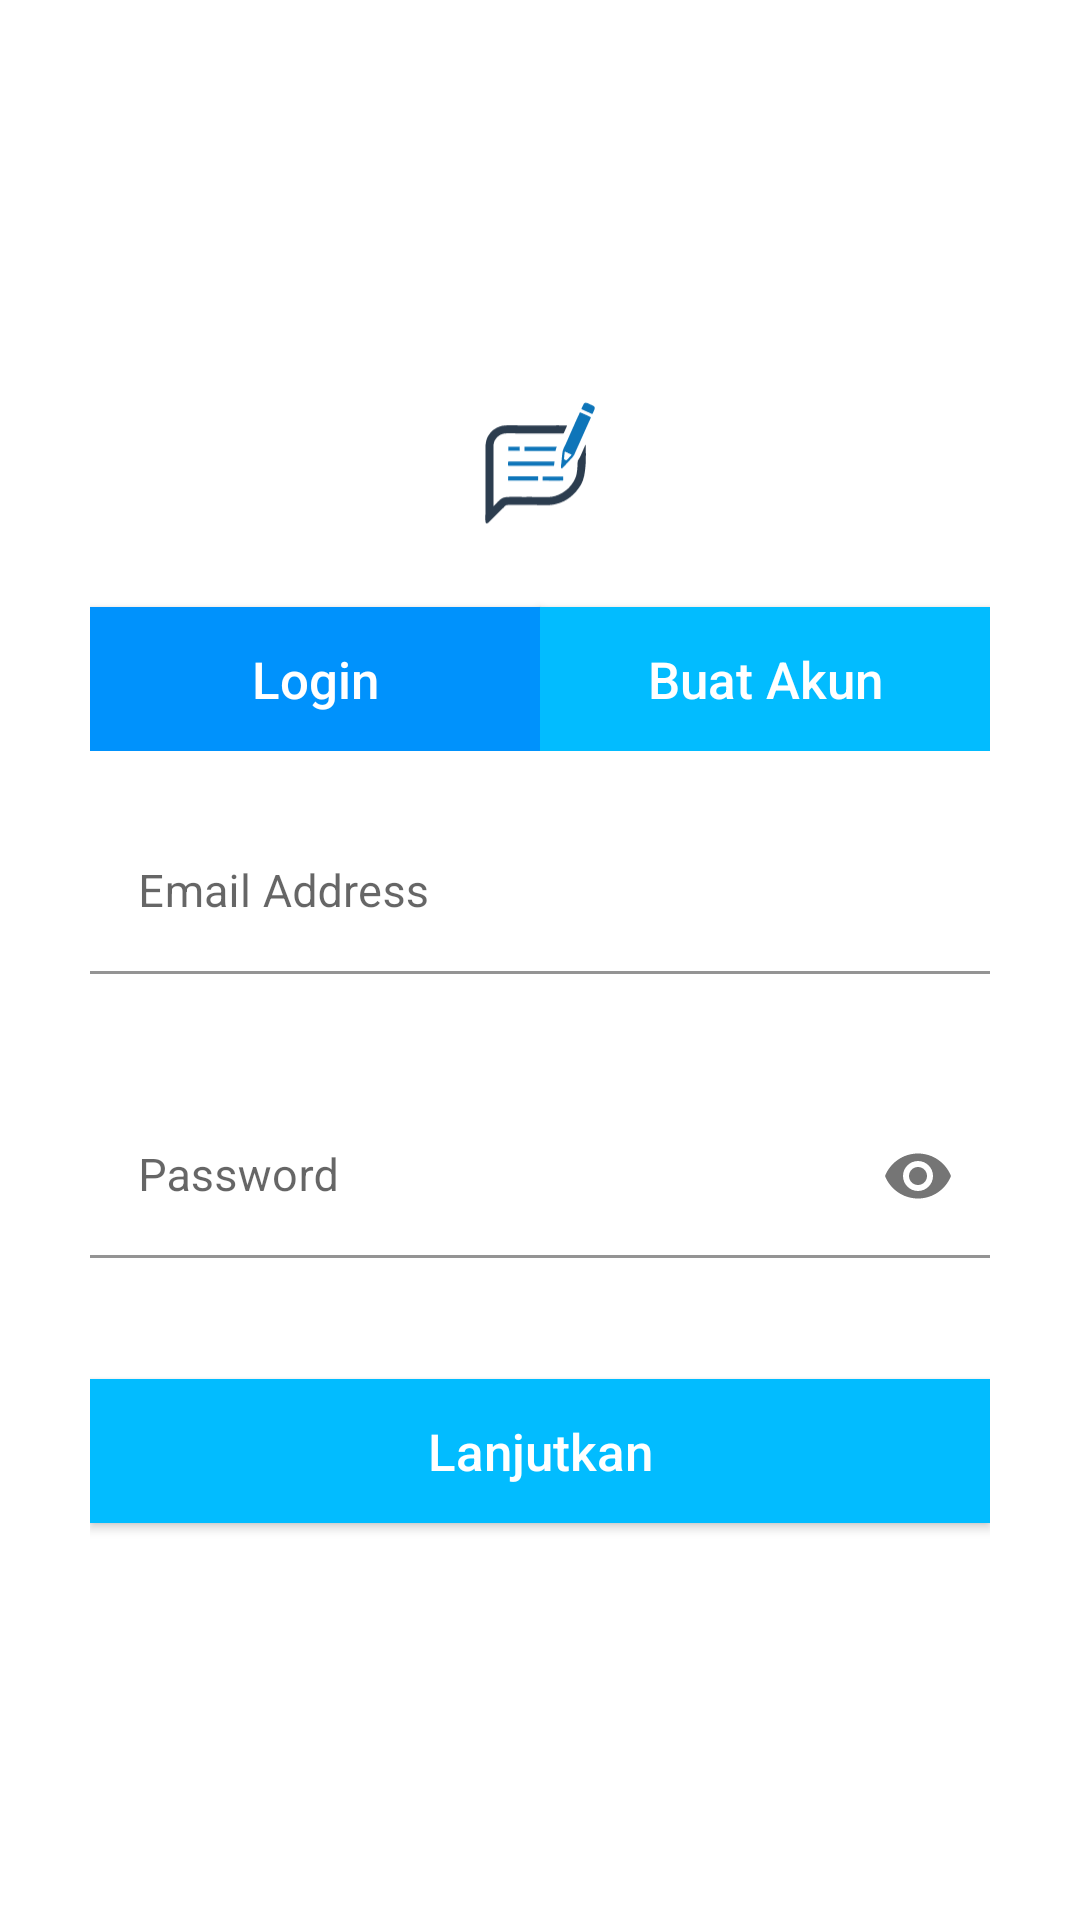

This screen was rendered from an Android layout file. Write that file and the resources it references.
<!-- AndroidManifest.xml: application theme Theme.SelfTimeApp -->
<!-- res/layout/activity_login.xml -->
<?xml version="1.0" encoding="utf-8"?>
<androidx.constraintlayout.widget.ConstraintLayout xmlns:android="http://schemas.android.com/apk/res/android"
    xmlns:app="http://schemas.android.com/apk/res-auto"
    xmlns:tools="http://schemas.android.com/tools"
    android:layout_width="match_parent"
    android:layout_height="match_parent"
    tools:context=".activities.LoginActivity">
    <LinearLayout
        android:layout_width="match_parent"
        android:layout_height="match_parent"
        android:gravity="center"
        android:orientation="vertical"
        android:padding="30sp"
        app:layout_constraintBottom_toBottomOf="parent"
        app:layout_constraintEnd_toEndOf="parent"
        app:layout_constraintStart_toStartOf="parent"
        app:layout_constraintTop_toTopOf="parent">
        <ImageView
            android:layout_width="50dp"
            android:layout_height="50dp"
            android:src="@drawable/ic_untitled_1"
            android:scaleType="centerCrop"/>

        <TableLayout
            android:layout_width="match_parent"
            android:layout_height="wrap_content"
            android:stretchColumns="0,1"
            >
            <TableRow
                android:layout_width="match_parent"
                android:layout_height="match_parent">
                <Button
                    android:id="@+id/toLogin"
                    android:layout_width="match_parent"
                    android:layout_height="wrap_content"
                    android:layout_marginTop="20sp"
                    android:background="@color/blue2"
                    android:elevation="1dp"
                    android:text="Login"
                    android:textAllCaps="false"
                    android:textColor="@color/white"
                    android:textSize="17sp"
                    app:backgroundTint="@null" />
                <Button
                    android:id="@+id/toBuatAkun"
                    android:layout_width="match_parent"
                    android:layout_height="wrap_content"
                    android:layout_marginTop="20sp"

                    android:background="@color/blue1"
                    android:elevation="1dp"
                    android:text="Buat Akun"
                    android:textAllCaps="false"
                    android:textColor="@color/white"
                    android:textSize="17sp"
                    app:backgroundTint="@null" />
            </TableRow>
        </TableLayout>

        <com.google.android.material.textfield.TextInputLayout
            android:layout_marginTop="20dp"
            android:id="@+id/emailSignUp"
            android:layout_width="match_parent"
            android:layout_height="wrap_content"
            android:hint="Email Address"
            app:boxBackgroundColor="@color/white"
            app:boxStrokeColor="@color/blue1"
            app:endIconMode="clear_text"
            app:errorEnabled="true"
            app:hintTextColor="@color/blue2">

            <com.google.android.material.textfield.TextInputEditText
                android:id="@+id/etEmail"
                android:layout_width="match_parent"
                android:layout_height="wrap_content"
                android:inputType="textEmailAddress"
                android:textSize="15dp" />
        </com.google.android.material.textfield.TextInputLayout>

        <com.google.android.material.textfield.TextInputLayout
            android:id="@+id/passwordSignUp"
            android:layout_width="match_parent"
            android:layout_height="wrap_content"
            android:hint="Password"
            app:boxBackgroundColor="@color/white"
            app:boxStrokeColor="@color/blue1"
            app:endIconMode="password_toggle"
            android:layout_marginTop="20dp"
            app:errorEnabled="true"
            app:hintTextColor="@color/blue2">

            <com.google.android.material.textfield.TextInputEditText
                android:id="@+id/etPassword"
                android:layout_width="match_parent"
                android:layout_height="wrap_content"
                android:inputType="textPassword"
                android:textSize="15dp" />
        </com.google.android.material.textfield.TextInputLayout>


        <Button
            android:id="@+id/login"
            android:layout_width="match_parent"
            android:layout_height="wrap_content"
            android:layout_marginTop="20sp"
            android:background="@color/blue1"
            android:elevation="1dp"
            android:text="Lanjutkan"
            android:textAllCaps="false"
            android:textColor="@color/white"
            android:textSize="17sp"
            app:backgroundTint="@null" />
    </LinearLayout>


</androidx.constraintlayout.widget.ConstraintLayout>
<!-- resources referenced by this layout -->
<resources>
  <color name="blue1">#02BCFF</color>
  <color name="blue2">#0092FC</color>
  <color name="white">#FFFFFFFF</color>
  <!-- drawable ic_untitled_1: vector/xml drawable (drawable, 3799 chars, omitted) -->
  <style name="Theme.SelfTimeApp" parent="Theme.MaterialComponents.DayNight.NoActionBar">
          
          <item name="colorPrimary">@color/purple_500</item>
          <item name="colorPrimaryVariant">@color/purple_700</item>
          <item name="colorOnPrimary">@color/white</item>
          
          <item name="colorSecondary">@color/teal_200</item>
          <item name="colorSecondaryVariant">@color/teal_700</item>
          <item name="colorOnSecondary">@color/black</item>
          
          <item name="android:statusBarColor" tools:targetApi="l">?attr/colorPrimaryVariant</item>
          
      </style>
  <color name="purple_500">#FF6200EE</color>
  <color name="purple_700">#FF3700B3</color>
  <color name="teal_200">#FF03DAC5</color>
  <color name="teal_700">#FF018786</color>
  <color name="black">#FF000000</color>
</resources>
